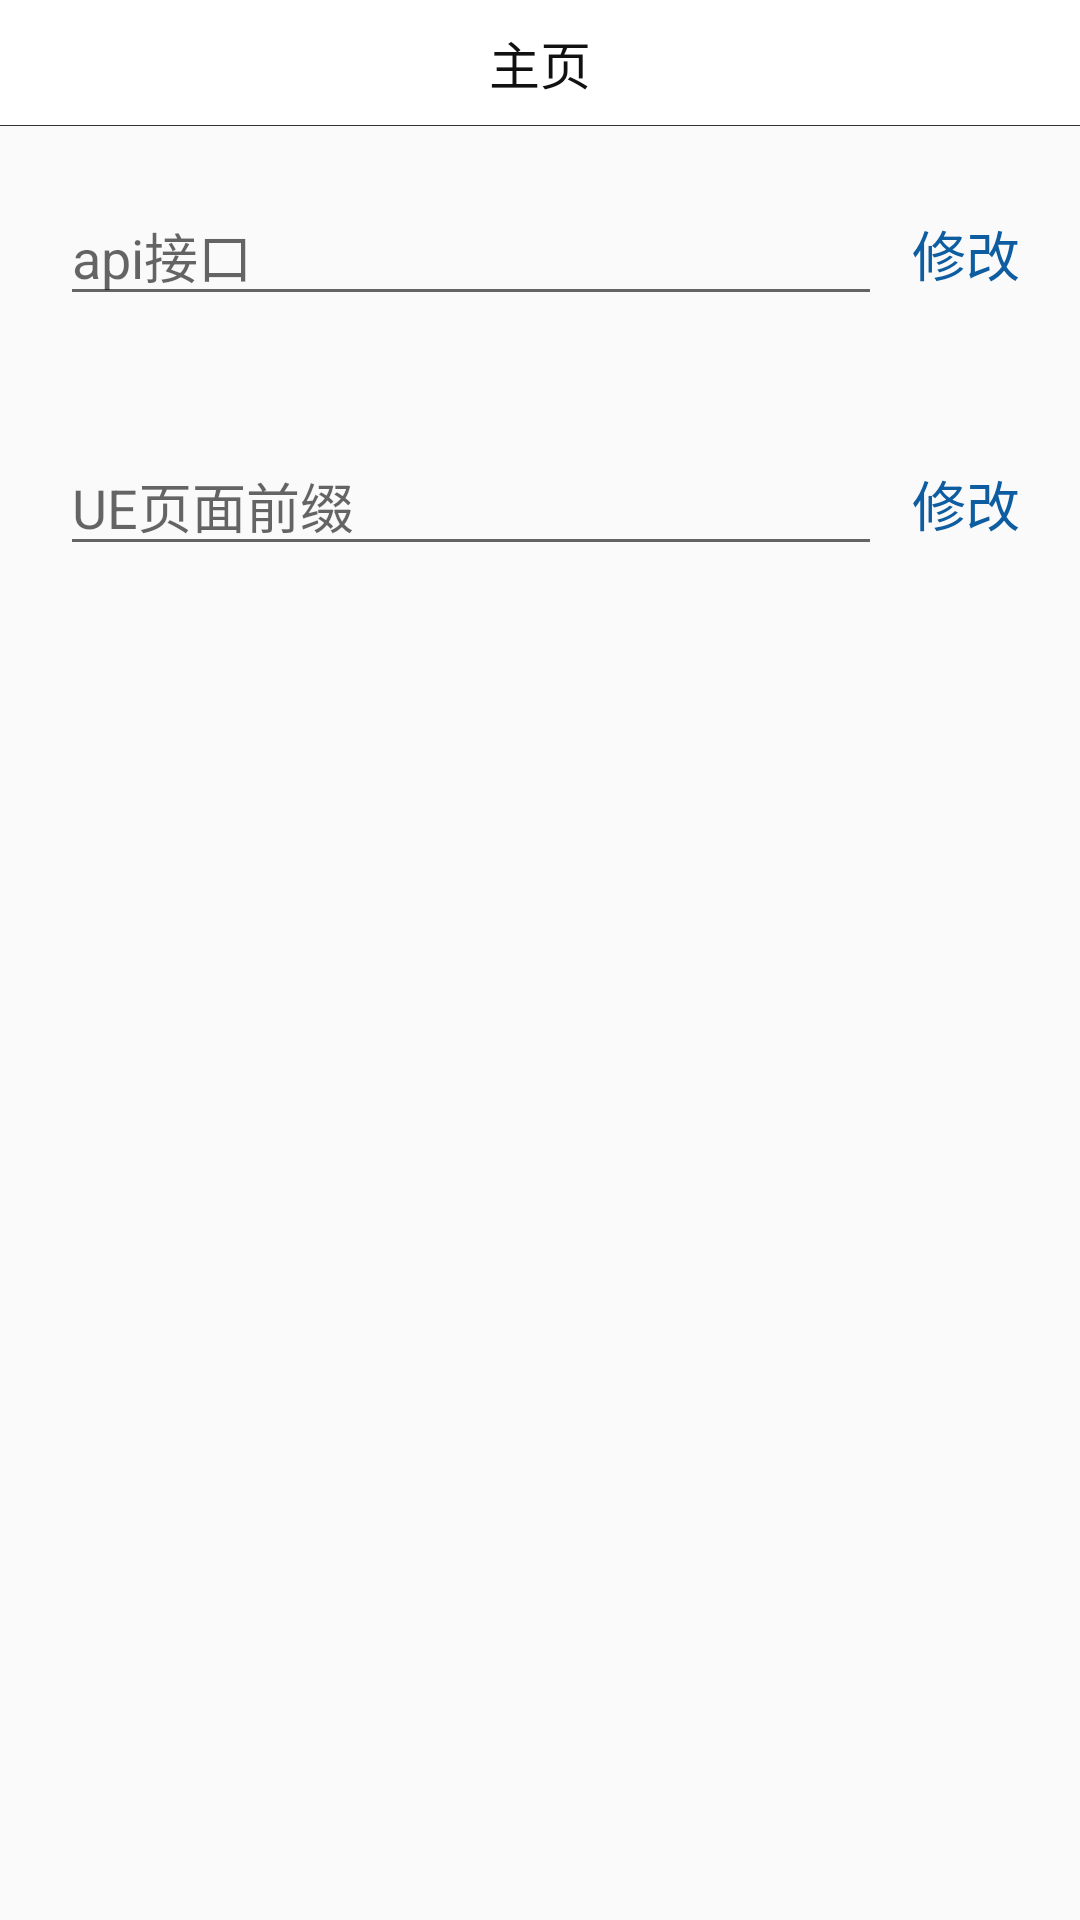

Produce the Android XML layout that renders to this screen, including the resource entries it uses.
<!-- AndroidManifest.xml: application theme AppTheme -->
<!-- res/layout/activity_set_ip_address.xml -->
<?xml version="1.0" encoding="utf-8"?>
<LinearLayout xmlns:android="http://schemas.android.com/apk/res/android"
    android:layout_width="match_parent"
    android:layout_height="match_parent"
    android:fitsSystemWindows="true"
    android:orientation="vertical">

    <include layout="@layout/head_activity" />

    <LinearLayout
        android:layout_width="match_parent"
        android:layout_height="wrap_content"
        android:layout_margin="20dp"
        android:orientation="horizontal">

        <EditText
            android:id="@+id/et_setip"
            android:layout_width="0dp"
            android:layout_height="wrap_content"
            android:layout_weight="5"
            android:importantForAutofill="no"
            android:hint="api接口"/>

        <TextView
            android:id="@+id/tv_set"
            android:layout_width="wrap_content"
            android:layout_height="wrap_content"
            android:layout_marginLeft="10dp"
            android:text="修改"
            android:textColor="@color/themecolortwo"
            android:textSize="18sp" />
    </LinearLayout>
    <LinearLayout
        android:layout_width="match_parent"
        android:layout_height="wrap_content"
        android:layout_margin="20dp"
        android:orientation="horizontal">

        <EditText
            android:id="@+id/et_setueip"
            android:layout_width="0dp"
            android:layout_height="wrap_content"
            android:layout_weight="5"
            android:hint="UE页面前缀" />

        <TextView
            android:id="@+id/tv_set_ue"
            android:layout_width="wrap_content"
            android:layout_height="wrap_content"
            android:layout_marginLeft="10dp"
            android:text="修改"
            android:textColor="@color/themecolortwo"
            android:textSize="18sp" />
    </LinearLayout>

</LinearLayout>
<!-- res/layout/head_activity.xml (included above) -->
<?xml version="1.0" encoding="utf-8"?>
<LinearLayout xmlns:android="http://schemas.android.com/apk/res/android"
    android:layout_width="match_parent"
    android:layout_height="42dp"
    android:background="@color/themecolor"
    android:orientation="vertical">

    <RelativeLayout
        android:id="@+id/rl_content"
        android:layout_width="match_parent"
        android:layout_height="41.5dp">

        <TextView
            android:id="@+id/login_tv_left"
            android:layout_width="wrap_content"
            android:layout_height="wrap_content"
            android:layout_alignParentLeft="true"
            android:layout_centerVertical="true"
            android:paddingLeft="12dp"
            android:text="@string/dialog_tips_exit_cancel"
            android:textColor="@color/darkone"
            android:textSize="16sp"
            android:visibility="gone" />

        <ImageView
            android:id="@+id/login_btn_back"
            android:layout_width="wrap_content"
            android:layout_height="wrap_content"
            android:layout_centerVertical="true"
            android:layout_marginLeft="7dp"
            android:paddingLeft="8dp"
            android:paddingTop="5dp"
            android:paddingRight="8dp"
            android:paddingBottom="5dp"
            android:src="@drawable/back_selector"
            android:visibility="visible" />

        <TextView
            android:id="@+id/tv_title"
            android:layout_width="match_parent"
            android:layout_height="match_parent"
            android:gravity="center"
            android:text="@string/main_tab1_txt"
            android:textColor="@color/darkone"
            android:textSize="17sp" />

        <TextView
            android:id="@+id/tv_title_register"
            android:layout_width="match_parent"
            android:layout_height="match_parent"
            android:gravity="center"
            android:text="I KNOW MY COUNTRY"
            android:textColor="@color/darkone"
            android:textSize="20sp"
            android:visibility="gone" />

        <ImageView
            android:id="@+id/login_btn_right"
            android:layout_width="wrap_content"
            android:layout_height="wrap_content"
            android:layout_alignParentRight="true"
            android:layout_centerVertical="true"
            android:paddingLeft="6dp"
            android:paddingRight="14dp"
            android:src="@mipmap/tianjia_ic"
            android:visibility="gone" />

        <ImageView
            android:id="@+id/login_btn_right_two"
            android:layout_width="wrap_content"
            android:layout_height="wrap_content"
            android:layout_centerVertical="true"
            android:layout_marginRight="4dp"
            android:layout_toLeftOf="@id/login_btn_right"
            android:paddingLeft="5dp"
            android:paddingRight="10dp"
            android:src="@mipmap/search_ic"
            android:visibility="gone" />

        <TextView
            android:id="@+id/login_tv_right"
            android:layout_width="wrap_content"
            android:layout_height="wrap_content"
            android:layout_alignParentRight="true"
            android:layout_centerVertical="true"
            android:paddingLeft="4dp"
            android:paddingRight="12dp"
            android:textColor="@color/darkone"
            android:textSize="14sp"
            android:visibility="gone" />
    </RelativeLayout>

    <View
        android:id="@+id/ll_line"
        android:layout_width="match_parent"
        android:layout_height="1.5dp"
        android:background="#333333" />
</LinearLayout>
<!-- resources referenced by this layout -->
<resources>
  <color name="darkone">#111111</color>
  <color name="themecolor">#ffffff</color>
  <color name="themecolortwo">#0E5DA1</color>
  <!-- mipmap search_ic: png bitmap (mipmap-xhdpi, 1728 bytes) -->
  <!-- mipmap tianjia_ic: png bitmap (mipmap-xhdpi, 704 bytes) -->
  <string name="dialog_tips_exit_cancel">取消</string>
  <string name="main_tab1_txt">主页</string>
  <style name="AppTheme" parent="Theme.AppCompat.Light.DarkActionBar">
          
          <item name="colorPrimary">@color/colorPrimary</item>
          <item name="colorPrimaryDark">@color/colorPrimaryDark</item>
          <item name="colorAccent">@color/colorAccent</item>
      </style>
  <color name="colorPrimary">#0E5DA1</color>
  <color name="colorPrimaryDark">#0E5DA1</color>
  <color name="colorAccent">#0E5DA1</color>
</resources>
